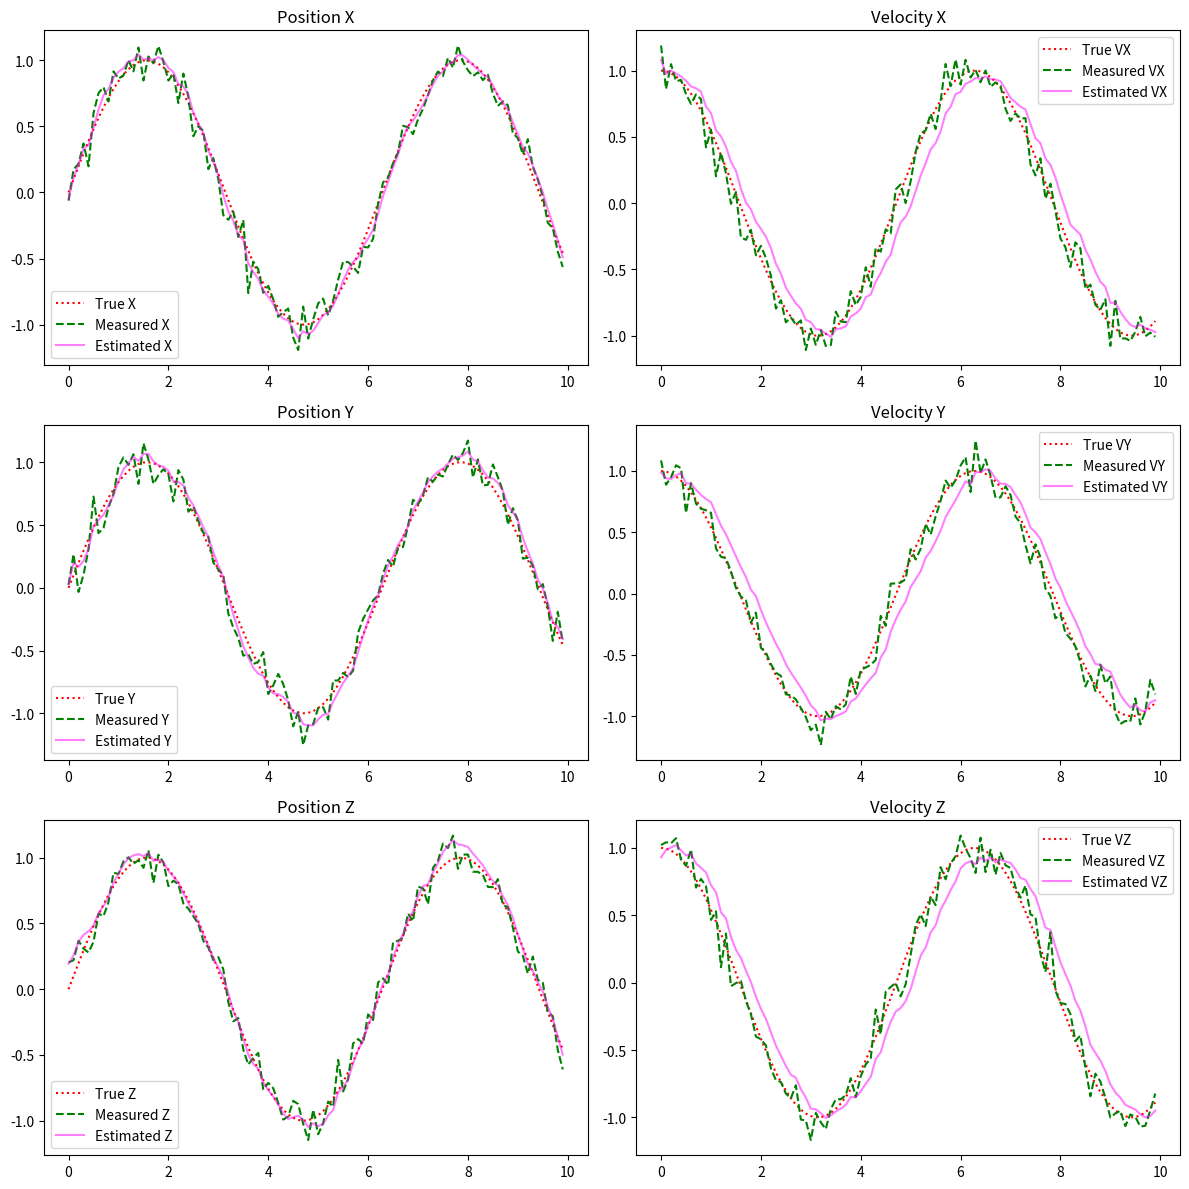

Python code for this plot:
import numpy as np
import matplotlib.pyplot as plt

# Define state transition function for constant velocity model
def fx(x, dt):
    F = np.eye(6)
    F[0, 3] = F[1, 4] = F[2, 5] = dt
    return F @ x

# Define measurement function
def hx(x):
    return x  # Return all state components (position and velocity)

# Define the Unscented Kalman Filter
class UnscentedKalmanFilter:
    def __init__(self, dim_x, dim_z, fx, hx, Q, R, alpha=1e-3, beta=2, kappa=0):
        self.dim_x = dim_x
        self.dim_z = dim_z
        self.fx = fx
        self.hx = hx
        self.Q = Q
        self.R = R
        
        self.x = np.zeros(dim_x)
        self.P = np.eye(dim_x)
        
        # UKF parameters
        self.alpha = alpha
        self.beta = beta
        self.kappa = kappa
        self.lambd = self.alpha**2 * (dim_x + self.kappa) - dim_x
        
        self.gamma = np.sqrt(dim_x + self.lambd)
        
        # Weights for mean and covariance
        self.Wm = np.full(2 * dim_x + 1, 1 / (2 * (dim_x + self.lambd)))
        self.Wc = np.full(2 * dim_x + 1, 1 / (2 * (dim_x + self.lambd)))
        self.Wm[0] = self.lambd / (dim_x + self.lambd)
        self.Wc[0] = self.lambd / (dim_x + self.lambd) + (1 - self.alpha**2 + self.beta)
        
    def sigma_points(self):
        Psqrt = np.linalg.cholesky(self.P)
        sigma_points = np.zeros((2 * self.dim_x + 1, self.dim_x))
        sigma_points[0] = self.x
        for i in range(self.dim_x):
            sigma_points[i + 1] = self.x + self.gamma * Psqrt[:, i]
            sigma_points[self.dim_x + i + 1] = self.x - self.gamma * Psqrt[:, i]
        return sigma_points

    def predict(self, dt):
        sigma_points = self.sigma_points()
        x_pred = np.zeros(self.dim_x)
        P_pred = np.zeros((self.dim_x, self.dim_x))
        
        for i in range(2 * self.dim_x + 1):
            sigma_points[i] = self.fx(sigma_points[i], dt)
            x_pred += self.Wm[i] * sigma_points[i]
        
        for i in range(2 * self.dim_x + 1):
            y = sigma_points[i] - x_pred
            P_pred += self.Wc[i] * np.outer(y, y)
        P_pred += self.Q
        
        self.x = x_pred
        self.P = P_pred
        #self.p = np.eye(6)
    
    def update(self, z):
        sigma_points = self.sigma_points()
        Z = np.zeros((2 * self.dim_x + 1, self.dim_z))
        z_pred = np.zeros(self.dim_z)
        Pz = np.zeros((self.dim_z, self.dim_z))
        Pxz = np.zeros((self.dim_x, self.dim_z))
        
        for i in range(2 * self.dim_x + 1):
            Z[i] = self.hx(sigma_points[i])
            z_pred += self.Wm[i] * Z[i]
        
        for i in range(2 * self.dim_x + 1):
            y = Z[i] - z_pred
            Pz += self.Wc[i] * np.outer(y, y)
        
        Pz += self.R
        
        for i in range(2 * self.dim_x + 1):
            x_diff = sigma_points[i] - self.x
            z_diff = Z[i] - z_pred
            Pxz += self.Wc[i] * np.outer(x_diff, z_diff)
        
        K = Pxz @ np.linalg.inv(Pz)
        self.x += K @ (z - z_pred)
        self.P -= K @ Pz @ K.T


if __name__ == '__main__':
    # Simulation parameters
    total_time = 10
    dt = 0.1
    timesteps = int(total_time / dt)
    Q = np.eye(6) * 10**-2  # Process noise
    R = np.eye(6) * 10**-1  # Measurement noise

    # Initialize UKF with example parameters
    ukf = UnscentedKalmanFilter(dim_x=6, dim_z=6, fx=fx, hx=hx, Q=Q, R=R, alpha=1e-3, beta=2, kappa=0)

    # Generate true trajectory and measurements
    true_states = []
    measurements = []

    for t in np.arange(0, total_time, dt):
        true_state = np.array([np.sin(t), np.sin(t), np.sin(t), np.cos(t), np.cos(t), np.cos(t)])
        measurement = true_state + np.random.normal(0, 0.1, 6)
        true_states.append(true_state)
        measurements.append(measurement)

    true_states = np.array(true_states)
    measurements = np.array(measurements)

    # UKF estimation
    ukf_estimates = []

    for z in measurements:
        ukf.predict(dt)
        ukf.update(z)
        ukf_estimates.append(ukf.x.copy())

    ukf_estimates = np.array(ukf_estimates)

    # Plot results with measurements included
    fig, axs = plt.subplots(3, 2, figsize=(12, 12))
    time = np.arange(0, total_time, dt)

    axs[0, 0].plot(time, true_states[:, 0], label='True X', color='red', linestyle='dotted')
    axs[0, 0].plot(time, measurements[:, 0], label='Measured X', color='green', linestyle='dashed')
    axs[0, 0].plot(time, ukf_estimates[:, 0], alpha=0.5,label='Estimated X', color='magenta')
    axs[0, 0].set_title('Position X')
    axs[0, 0].legend()

    axs[1, 0].plot(time, true_states[:, 1], label='True Y', color='red', linestyle='dotted')
    axs[1, 0].plot(time, measurements[:, 1], label='Measured Y', color='green', linestyle='dashed')
    axs[1, 0].plot(time, ukf_estimates[:, 1], alpha=0.5,label='Estimated Y', color='magenta')
    axs[1, 0].set_title('Position Y')
    axs[1, 0].legend()

    axs[2, 0].plot(time, true_states[:, 2], label='True Z', color='red', linestyle='dotted')
    axs[2, 0].plot(time, measurements[:, 2], label='Measured Z', color='green', linestyle='dashed')
    axs[2, 0].plot(time, ukf_estimates[:, 2], alpha=0.5,label='Estimated Z', color='magenta')
    axs[2, 0].set_title('Position Z')
    axs[2, 0].legend()

    axs[0, 1].plot(time, true_states[:, 3], label='True VX', color='red', linestyle='dotted')
    axs[0, 1].plot(time, measurements[:, 3], label='Measured VX', color='green', linestyle='dashed')
    axs[0, 1].plot(time, ukf_estimates[:, 3], alpha=0.5,label='Estimated VX', color='magenta')
    axs[0, 1].set_title('Velocity X')
    axs[0, 1].legend()

    axs[1, 1].plot(time, true_states[:, 4], label='True VY', color='red', linestyle='dotted')
    axs[1, 1].plot(time, measurements[:, 4], label='Measured VY', color='green', linestyle='dashed')
    axs[1, 1].plot(time, ukf_estimates[:, 4], alpha=0.5,label='Estimated VY', color='magenta')
    axs[1, 1].set_title('Velocity Y')
    axs[1, 1].legend()

    axs[2, 1].plot(time, true_states[:, 5], label='True VZ', color='red', linestyle='dotted')
    axs[2, 1].plot(time, measurements[:, 5], label='Measured VZ', color='green', linestyle='dashed')
    axs[2, 1].plot(time, ukf_estimates[:, 5], alpha=0.5, label='Estimated VZ', color='magenta')
    axs[2, 1].set_title('Velocity Z')
    axs[2, 1].legend()

    plt.tight_layout()
    plt.show()
